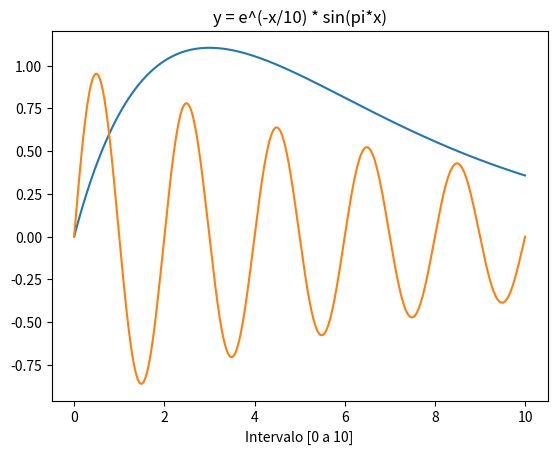

Generate this figure with matplotlib:
import matplotlib.pyplot as plt
import math
import numpy as np


def y(x):
    return (np.exp(-x / 10)) * (np.sin(math.pi * x))


def z(x):
    return x * np.exp(-x / 3)


# y_1 = np.vectorize(y)
# z_1 = np.vectorize(z)

#intervalo_escala = np.linspace(-5.0, 5.0) # para um intervalo de 50 numeros
intervalo_escala = np.arange(0, 10, 0.001) # cria um array de x = {narray: (10000,)} sendo esses 10000 pontos

y_de_x = y(intervalo_escala)
z_de_x = z(intervalo_escala)
plt.plot(intervalo_escala, z_de_x)
plt.title("z = x * e^(-x/3)")
plt.xlabel("Intervalo [0 a 10]")
plt.show()
plt.plot(intervalo_escala, y_de_x)
plt.title("y = e^(-x/10) * sin(pi*x)")
plt.xlabel("Intervalo [0 a 10]")
plt.show()
